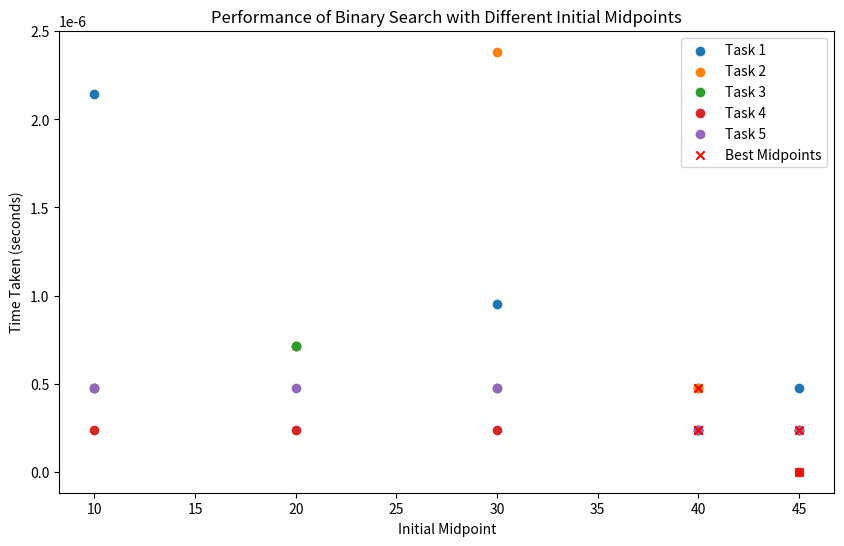

Write Python code to recreate this figure.
import time
import random
import matplotlib.pyplot as plt

def binary_search(arr, target, start, end):
    while start <= end:
        mid = (start + end) // 2
        if arr[mid] == target:
            return mid
        elif arr[mid] < target:
            start = mid + 1
        else:
            end = mid - 1
    return -1

def timed_binary_search(arr, target, start_mid):
    start_time = time.time()
    result = binary_search(arr, target, start_mid, len(arr) - 1)
    end_time = time.time()
    return result, end_time - start_time

def time_search_tasks(arr, targets, initial_midpoints):
    results = []
    for target in targets:
        task_results = []
        for mid in initial_midpoints:
            result, time_taken = timed_binary_search(arr, target, mid)
            task_results.append((mid, result, time_taken))
        results.append(task_results)
    return results

def get_best_midpoints(results):
    best_midpoints = []
    for task_results in results:
        best_midpoint = min(task_results, key=lambda x: x[2])
        best_midpoints.append(best_midpoint)
    return best_midpoints

def plot_scatterplot(results, best_midpoints):
    plt.figure(figsize=(10, 6))
    for i, task_results in enumerate(results):
        midpoints, times = zip(*[(mid, time) for mid, _, time in task_results])
        plt.scatter(midpoints, times, label=f'Task {i+1}')
    best_midpoints, best_times = zip(*[(mid, time) for mid, _, time in best_midpoints])
    plt.scatter(best_midpoints, best_times, color='red', marker='x', label='Best Midpoints')
    plt.xlabel('Initial Midpoint')
    plt.ylabel('Time Taken (seconds)')
    plt.title('Performance of Binary Search with Different Initial Midpoints')
    plt.legend()
    plt.show()

# Example usage:
arr = sorted(random.sample(range(1, 100), 50))
targets = [random.randint(1, 100) for _ in range(5)]
initial_midpoints = [10, 20, 30, 40, 45]

results = time_search_tasks(arr, targets, initial_midpoints)
best_midpoints = get_best_midpoints(results)
plot_scatterplot(results, best_midpoints)
